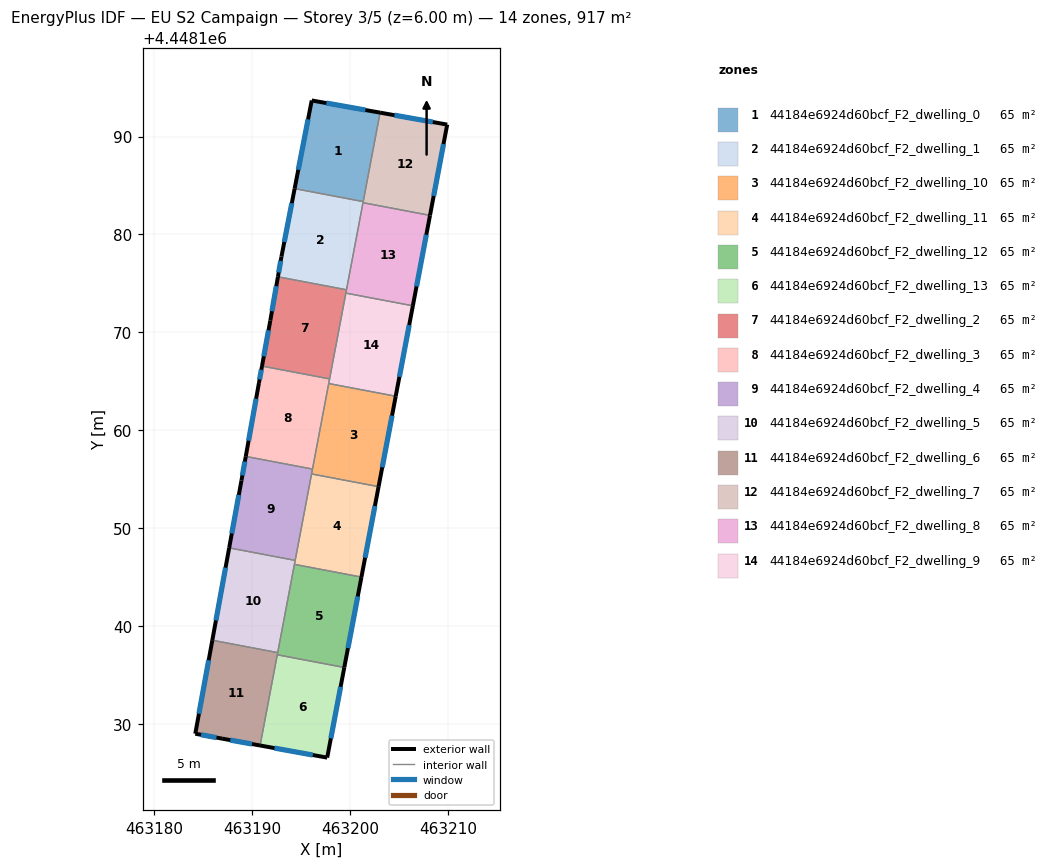
=== STOREY PLAN SPEC (per zone: floor XY polygon, exterior-wall plan segments, windows/doors) ===
zone 1: 44184e6924d60bcf_F2_dwelling_0  (65.5 m²)
  floor: (463203.08, 4448192.44) (463201.36, 4448183.35) (463194.35, 4448184.68) (463196.10, 4448193.68)
  exterior wall: (463196.10, 4448193.68) – (463194.35, 4448184.68)  [9.2 m]
    window: (463195.73, 4448191.75) – (463194.73, 4448186.61)  [9.0 m²]
  exterior wall: (463203.08, 4448192.44) – (463196.10, 4448193.68)  [7.1 m]
    window: (463201.59, 4448192.71) – (463197.60, 4448193.42)  [7.0 m²]
  interior walls: 2
zone 2: 44184e6924d60bcf_F2_dwelling_1  (65.5 m²)
  floor: (463201.36, 4448183.35) (463199.65, 4448174.35) (463192.65, 4448175.67) (463193.01, 4448177.74) (463194.35, 4448184.68)
  exterior wall: (463193.01, 4448177.74) – (463192.65, 4448175.67)  [2.1 m]
    window: (463192.93, 4448177.29) – (463192.73, 4448176.12)  [2.1 m²]
  exterior wall: (463194.35, 4448184.68) – (463193.01, 4448177.74)  [7.1 m]
    window: (463194.07, 4448183.19) – (463193.30, 4448179.22)  [6.9 m²]
  interior walls: 4
zone 3: 44184e6924d60bcf_F2_dwelling_10  (65.5 m²)
  floor: (463204.68, 4448163.47) (463202.93, 4448154.24) (463196.08, 4448155.53) (463197.84, 4448164.77)
  exterior wall: (463202.93, 4448154.24) – (463204.68, 4448163.47)  [9.4 m]
    window: (463203.30, 4448156.21) – (463204.30, 4448161.49)  [9.2 m²]
  interior walls: 4
zone 4: 44184e6924d60bcf_F2_dwelling_11  (65.5 m²)
  floor: (463202.93, 4448154.24) (463201.18, 4448145.00) (463194.33, 4448146.30) (463196.08, 4448155.53)
  exterior wall: (463201.18, 4448145.00) – (463202.93, 4448154.24)  [9.4 m]
    window: (463201.55, 4448146.98) – (463202.55, 4448152.26)  [9.2 m²]
  interior walls: 4
zone 5: 44184e6924d60bcf_F2_dwelling_12  (65.5 m²)
  floor: (463201.18, 4448145.00) (463199.43, 4448135.76) (463192.58, 4448137.06) (463194.33, 4448146.30)
  exterior wall: (463199.43, 4448135.76) – (463201.18, 4448145.00)  [9.4 m]
    window: (463199.80, 4448137.74) – (463200.80, 4448143.02)  [9.2 m²]
  interior walls: 4
zone 6: 44184e6924d60bcf_F2_dwelling_13  (65.5 m²)
  floor: (463199.43, 4448135.76) (463197.68, 4448126.56) (463190.83, 4448127.79) (463192.58, 4448137.06)
  exterior wall: (463197.68, 4448126.56) – (463199.43, 4448135.76)  [9.4 m]
    window: (463198.05, 4448128.53) – (463199.05, 4448133.79)  [9.2 m²]
  exterior wall: (463190.83, 4448127.79) – (463197.68, 4448126.56)  [7.0 m]
    window: (463192.29, 4448127.53) – (463196.21, 4448126.82)  [6.8 m²]
  interior walls: 2
zone 7: 44184e6924d60bcf_F2_dwelling_2  (65.5 m²)
  floor: (463199.65, 4448174.35) (463197.92, 4448165.24) (463191.02, 4448166.55) (463191.87, 4448171.21) (463192.65, 4448175.67)
  exterior wall: (463191.87, 4448171.21) – (463191.02, 4448166.55)  [4.7 m]
    window: (463191.69, 4448170.21) – (463191.20, 4448167.55)  [4.6 m²]
  exterior wall: (463192.65, 4448175.67) – (463191.87, 4448171.21)  [4.5 m]
    window: (463192.48, 4448174.72) – (463192.04, 4448172.16)  [4.4 m²]
  interior walls: 4
zone 8: 44184e6924d60bcf_F2_dwelling_3  (65.5 m²)
  floor: (463197.92, 4448165.24) (463196.18, 4448156.03) (463189.36, 4448157.32) (463190.71, 4448164.82) (463191.02, 4448166.55)
  exterior wall: (463190.71, 4448164.82) – (463189.36, 4448157.32)  [7.6 m]
    window: (463190.42, 4448163.21) – (463189.65, 4448158.93)  [7.5 m²]
  exterior wall: (463191.02, 4448166.55) – (463190.71, 4448164.82)  [1.8 m]
    window: (463190.95, 4448166.18) – (463190.77, 4448165.19)  [1.7 m²]
  interior walls: 4
zone 9: 44184e6924d60bcf_F2_dwelling_4  (65.5 m²)
  floor: (463196.18, 4448156.03) (463194.41, 4448146.70) (463187.67, 4448147.98) (463188.92, 4448154.86) (463189.36, 4448157.32)
  exterior wall: (463189.36, 4448157.32) – (463188.92, 4448154.86)  [2.5 m]
    window: (463189.27, 4448156.80) – (463189.02, 4448155.39)  [2.5 m²]
  exterior wall: (463188.92, 4448154.86) – (463187.67, 4448147.98)  [7.0 m]
    window: (463188.65, 4448153.39) – (463187.94, 4448149.45)  [6.9 m²]
  interior walls: 4
zone 10: 44184e6924d60bcf_F2_dwelling_5  (65.5 m²)
  floor: (463194.41, 4448146.70) (463192.62, 4448137.28) (463185.95, 4448138.55) (463187.67, 4448147.98)
  exterior wall: (463187.67, 4448147.98) – (463185.95, 4448138.55)  [9.6 m]
    window: (463187.30, 4448145.96) – (463186.32, 4448140.57)  [9.4 m²]
  interior walls: 4
zone 11: 44184e6924d60bcf_F2_dwelling_6  (65.5 m²)
  floor: (463192.62, 4448137.28) (463190.83, 4448127.79) (463186.95, 4448128.50) (463184.21, 4448129.00) (463185.95, 4448138.55)
  exterior wall: (463185.95, 4448138.55) – (463184.21, 4448129.00)  [9.7 m]
    window: (463185.57, 4448136.50) – (463184.58, 4448131.04)  [9.5 m²]
  exterior wall: (463186.95, 4448128.50) – (463190.83, 4448127.79)  [3.9 m]
    window: (463187.78, 4448128.35) – (463190.00, 4448127.94)  [3.9 m²]
  exterior wall: (463184.21, 4448129.00) – (463186.95, 4448128.50)  [2.8 m]
    window: (463184.79, 4448128.89) – (463186.37, 4448128.60)  [2.7 m²]
  interior walls: 3
zone 12: 44184e6924d60bcf_F2_dwelling_7  (65.5 m²)
  floor: (463209.94, 4448191.22) (463208.18, 4448181.94) (463201.34, 4448183.24) (463203.08, 4448192.44)
  exterior wall: (463209.94, 4448191.22) – (463203.08, 4448192.44)  [7.0 m]
    window: (463208.47, 4448191.48) – (463204.55, 4448192.18)  [6.8 m²]
  exterior wall: (463208.18, 4448181.94) – (463209.94, 4448191.22)  [9.4 m]
    window: (463208.56, 4448183.93) – (463209.56, 4448189.23)  [9.3 m²]
  interior walls: 3
zone 13: 44184e6924d60bcf_F2_dwelling_8  (65.5 m²)
  floor: (463208.18, 4448181.94) (463206.43, 4448172.71) (463199.59, 4448174.00) (463201.34, 4448183.24)
  exterior wall: (463206.43, 4448172.71) – (463208.18, 4448181.94)  [9.4 m]
    window: (463206.81, 4448174.69) – (463207.81, 4448179.97)  [9.2 m²]
  interior walls: 4
zone 14: 44184e6924d60bcf_F2_dwelling_9  (65.5 m²)
  floor: (463206.43, 4448172.71) (463204.68, 4448163.47) (463197.84, 4448164.77) (463199.59, 4448174.00)
  exterior wall: (463204.68, 4448163.47) – (463206.43, 4448172.71)  [9.4 m]
    window: (463205.05, 4448165.45) – (463206.05, 4448170.73)  [9.2 m²]
  interior walls: 4

=== DERIVED (storey summary) ===
Building: EU S2 Campaign
Storey: 3 of 5  (floor level z = 6.00 m)
Storey gross floor area: 916.8 m²
Zones on this storey: 14
  - 44184e6924d60bcf_F2_dwelling_0: floor 65.5 m²; exterior wall 16.3 m (48.8 m²); 2 window(s) 15.9 m²; WWR 32.7%
  - 44184e6924d60bcf_F2_dwelling_1: floor 65.5 m²; exterior wall 9.2 m (27.5 m²); 2 window(s) 9.0 m²; WWR 32.7%
  - 44184e6924d60bcf_F2_dwelling_10: floor 65.5 m²; exterior wall 9.4 m (28.2 m²); 1 window(s) 9.2 m²; WWR 32.7%
  - 44184e6924d60bcf_F2_dwelling_11: floor 65.5 m²; exterior wall 9.4 m (28.2 m²); 1 window(s) 9.2 m²; WWR 32.7%
  - 44184e6924d60bcf_F2_dwelling_12: floor 65.5 m²; exterior wall 9.4 m (28.2 m²); 1 window(s) 9.2 m²; WWR 32.7%
  - 44184e6924d60bcf_F2_dwelling_13: floor 65.5 m²; exterior wall 16.3 m (49.0 m²); 2 window(s) 16.0 m²; WWR 32.7%
  - 44184e6924d60bcf_F2_dwelling_2: floor 65.5 m²; exterior wall 9.3 m (27.8 m²); 2 window(s) 9.1 m²; WWR 32.7%
  - 44184e6924d60bcf_F2_dwelling_3: floor 65.5 m²; exterior wall 9.4 m (28.1 m²); 2 window(s) 9.2 m²; WWR 32.7%
  - 44184e6924d60bcf_F2_dwelling_4: floor 65.5 m²; exterior wall 9.5 m (28.5 m²); 2 window(s) 9.3 m²; WWR 32.7%
  - 44184e6924d60bcf_F2_dwelling_5: floor 65.5 m²; exterior wall 9.6 m (28.8 m²); 1 window(s) 9.4 m²; WWR 32.7%
  - 44184e6924d60bcf_F2_dwelling_6: floor 65.5 m²; exterior wall 16.4 m (49.3 m²); 3 window(s) 16.1 m²; WWR 32.7%
  - 44184e6924d60bcf_F2_dwelling_7: floor 65.5 m²; exterior wall 16.4 m (49.2 m²); 2 window(s) 16.1 m²; WWR 32.7%
  - 44184e6924d60bcf_F2_dwelling_8: floor 65.5 m²; exterior wall 9.4 m (28.2 m²); 1 window(s) 9.2 m²; WWR 32.7%
  - 44184e6924d60bcf_F2_dwelling_9: floor 65.5 m²; exterior wall 9.4 m (28.2 m²); 1 window(s) 9.2 m²; WWR 32.7%
Zone adjacency (shared interzone walls):
  - 44184e6924d60bcf_F2_dwelling_0 ↔ 44184e6924d60bcf_F2_dwelling_1
  - 44184e6924d60bcf_F2_dwelling_0 ↔ 44184e6924d60bcf_F2_dwelling_7
  - 44184e6924d60bcf_F2_dwelling_1 ↔ 44184e6924d60bcf_F2_dwelling_2
  - 44184e6924d60bcf_F2_dwelling_1 ↔ 44184e6924d60bcf_F2_dwelling_7
  - 44184e6924d60bcf_F2_dwelling_1 ↔ 44184e6924d60bcf_F2_dwelling_8
  - 44184e6924d60bcf_F2_dwelling_10 ↔ 44184e6924d60bcf_F2_dwelling_11
  - 44184e6924d60bcf_F2_dwelling_10 ↔ 44184e6924d60bcf_F2_dwelling_3
  - 44184e6924d60bcf_F2_dwelling_10 ↔ 44184e6924d60bcf_F2_dwelling_4
  - 44184e6924d60bcf_F2_dwelling_10 ↔ 44184e6924d60bcf_F2_dwelling_9
  - 44184e6924d60bcf_F2_dwelling_11 ↔ 44184e6924d60bcf_F2_dwelling_12
  - 44184e6924d60bcf_F2_dwelling_11 ↔ 44184e6924d60bcf_F2_dwelling_4
  - 44184e6924d60bcf_F2_dwelling_11 ↔ 44184e6924d60bcf_F2_dwelling_5
  - 44184e6924d60bcf_F2_dwelling_12 ↔ 44184e6924d60bcf_F2_dwelling_13
  - 44184e6924d60bcf_F2_dwelling_12 ↔ 44184e6924d60bcf_F2_dwelling_5
  - 44184e6924d60bcf_F2_dwelling_12 ↔ 44184e6924d60bcf_F2_dwelling_6
  - 44184e6924d60bcf_F2_dwelling_13 ↔ 44184e6924d60bcf_F2_dwelling_6
  - 44184e6924d60bcf_F2_dwelling_2 ↔ 44184e6924d60bcf_F2_dwelling_3
  - 44184e6924d60bcf_F2_dwelling_2 ↔ 44184e6924d60bcf_F2_dwelling_8
  - 44184e6924d60bcf_F2_dwelling_2 ↔ 44184e6924d60bcf_F2_dwelling_9
  - 44184e6924d60bcf_F2_dwelling_3 ↔ 44184e6924d60bcf_F2_dwelling_4
  - 44184e6924d60bcf_F2_dwelling_3 ↔ 44184e6924d60bcf_F2_dwelling_9
  - 44184e6924d60bcf_F2_dwelling_4 ↔ 44184e6924d60bcf_F2_dwelling_5
  - 44184e6924d60bcf_F2_dwelling_5 ↔ 44184e6924d60bcf_F2_dwelling_6
  - 44184e6924d60bcf_F2_dwelling_7 ↔ 44184e6924d60bcf_F2_dwelling_8
  - 44184e6924d60bcf_F2_dwelling_8 ↔ 44184e6924d60bcf_F2_dwelling_9